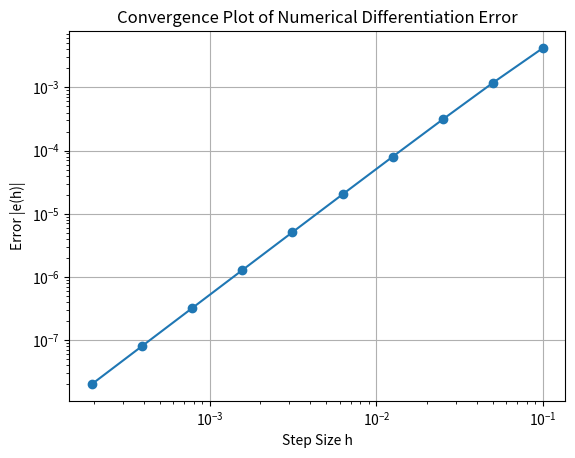

The script that saved this image:
import matplotlib.pyplot as plt
import numpy as np


# Function definition
def u(x):
    return x * np.cos(x)


def u_prime_exact(x):
    return np.cos(x) - x * np.sin(x)


h_values = [0.1 * (2**-i) for i in range(10)]
approx_values = []
errors = []

# Computing the approximations and errors
for h in h_values:
    u_at_x = u(np.pi / 2)
    u_at_x_h = u(np.pi / 2 - h)
    u_at_x_2h = u(np.pi / 2 - 2 * h)

    u_prime_approx = (3 * u_at_x - 4 * u_at_x_h + u_at_x_2h) / (2 * h)
    approx_values.append(u_prime_approx)

    error = abs(u_prime_exact(np.pi / 2) - u_prime_approx)
    errors.append(error)

# Plotting
plt.loglog(h_values, errors, marker='o')
plt.xlabel('Step Size h')
plt.ylabel('Error |e(h)|')
plt.title('Convergence Plot of Numerical Differentiation Error')
plt.grid(True)
plt.show()
